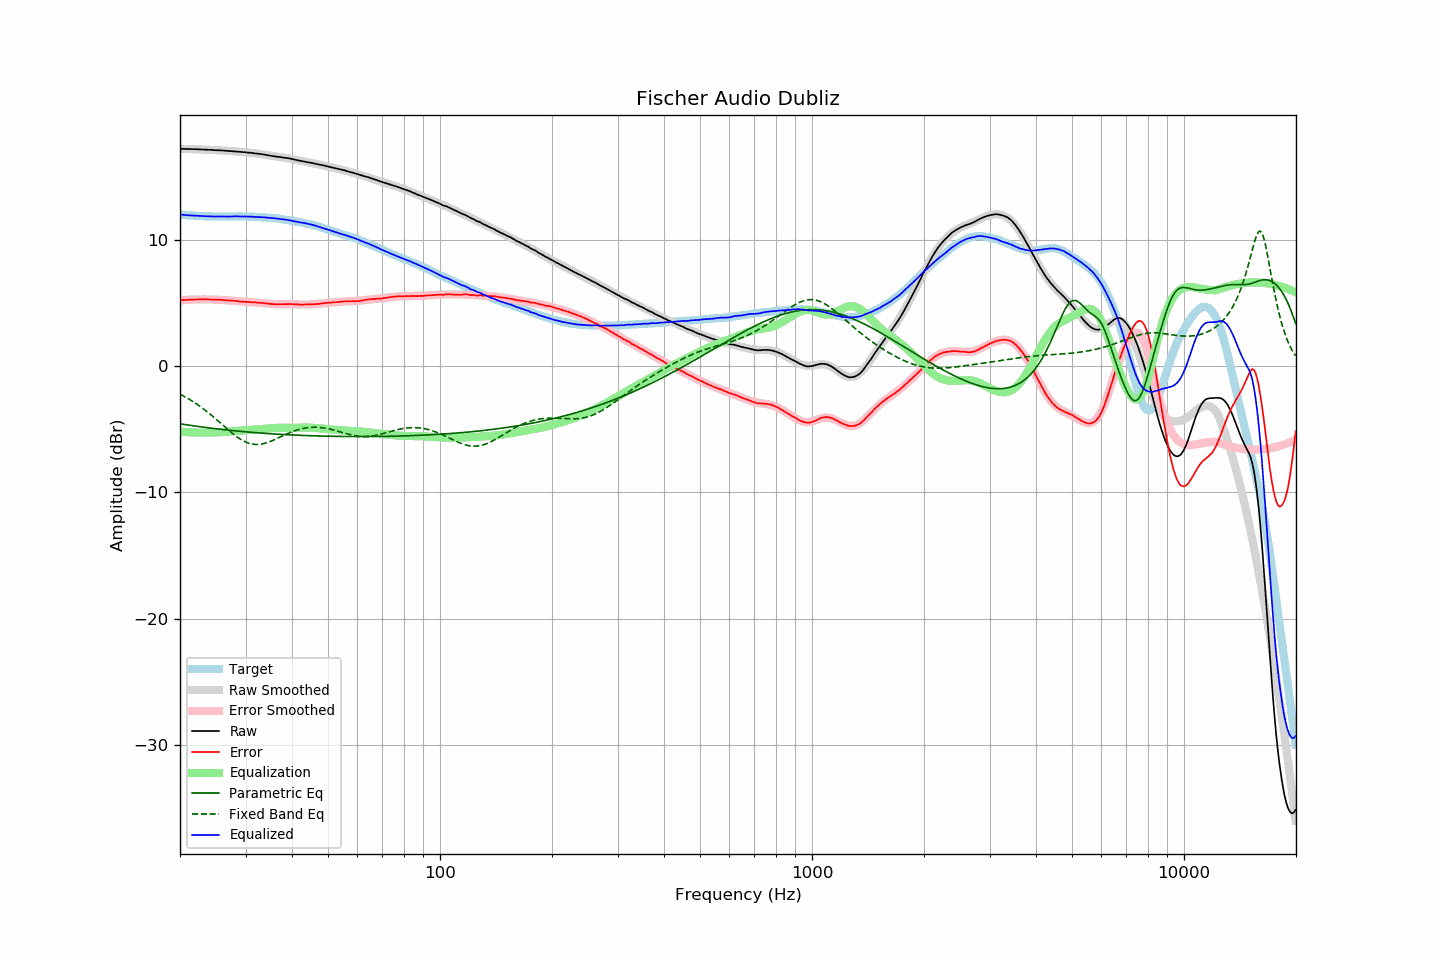

The table this chart was drawn from, first rows:
frequency, raw, error, smoothed, error_smoothed, equalization, parametric_eq, fixed_band_eq, equalized_raw, equalized_smoothed, target
20.00, 17.21, 5.21, 17.20, 5.20, -5.20, -4.58, -2.23, 12.00, 12.00, 12.00
20.20, 17.21, 5.22, 17.20, 5.21, -5.21, -4.60, -2.30, 11.99, 11.99, 11.99
20.40, 17.20, 5.22, 17.20, 5.22, -5.22, -4.62, -2.36, 11.97, 11.98, 11.98
20.61, 17.20, 5.23, 17.20, 5.23, -5.23, -4.64, -2.43, 11.96, 11.96, 11.97
20.81, 17.19, 5.24, 17.19, 5.24, -5.24, -4.65, -2.50, 11.95, 11.95, 11.95
21.02, 17.19, 5.25, 17.19, 5.25, -5.25, -4.67, -2.58, 11.94, 11.94, 11.94
21.23, 17.19, 5.26, 17.19, 5.25, -5.25, -4.69, -2.65, 11.93, 11.93, 11.93
21.44, 17.19, 5.25, 17.18, 5.26, -5.26, -4.71, -2.73, 11.93, 11.92, 11.94
21.66, 17.18, 5.26, 17.18, 5.26, -5.26, -4.73, -2.81, 11.91, 11.91, 11.92
21.87, 17.18, 5.26, 17.17, 5.27, -5.27, -4.75, -2.89, 11.91, 11.91, 11.92
22.09, 17.18, 5.28, 17.17, 5.27, -5.27, -4.77, -2.98, 11.90, 11.90, 11.90
22.31, 17.17, 5.28, 17.16, 5.27, -5.27, -4.78, -3.06, 11.89, 11.89, 11.89
22.54, 17.16, 5.28, 17.16, 5.28, -5.28, -4.80, -3.15, 11.88, 11.88, 11.88
22.76, 17.16, 5.28, 17.16, 5.28, -5.28, -4.82, -3.24, 11.88, 11.88, 11.88
22.99, 17.15, 5.28, 17.15, 5.28, -5.28, -4.83, -3.34, 11.87, 11.87, 11.87
23.22, 17.15, 5.29, 17.14, 5.28, -5.28, -4.85, -3.43, 11.87, 11.87, 11.86
23.45, 17.14, 5.27, 17.14, 5.28, -5.28, -4.87, -3.53, 11.86, 11.86, 11.87
23.69, 17.14, 5.28, 17.13, 5.28, -5.28, -4.88, -3.63, 11.86, 11.86, 11.86
23.92, 17.13, 5.28, 17.13, 5.27, -5.27, -4.90, -3.73, 11.85, 11.85, 11.85
24.16, 17.13, 5.27, 17.12, 5.27, -5.27, -4.92, -3.84, 11.85, 11.85, 11.86
24.40, 17.12, 5.26, 17.11, 5.27, -5.27, -4.93, -3.94, 11.85, 11.85, 11.86
24.65, 17.11, 5.26, 17.11, 5.26, -5.26, -4.95, -4.05, 11.84, 11.85, 11.85
24.89, 17.10, 5.25, 17.10, 5.26, -5.26, -4.96, -4.16, 11.84, 11.84, 11.85
25.14, 17.10, 5.26, 17.09, 5.25, -5.25, -4.98, -4.27, 11.84, 11.84, 11.84
25.39, 17.09, 5.25, 17.09, 5.25, -5.25, -4.99, -4.38, 11.84, 11.84, 11.84
25.65, 17.09, 5.25, 17.08, 5.24, -5.24, -5.01, -4.49, 11.85, 11.84, 11.84
25.91, 17.08, 5.24, 17.07, 5.23, -5.23, -5.02, -4.61, 11.84, 11.84, 11.84
26.16, 17.07, 5.22, 17.06, 5.23, -5.23, -5.04, -4.72, 11.84, 11.84, 11.85
26.43, 17.06, 5.22, 17.06, 5.22, -5.22, -5.05, -4.83, 11.84, 11.84, 11.84
26.69, 17.05, 5.21, 17.05, 5.21, -5.21, -5.06, -4.94, 11.84, 11.84, 11.84
26.96, 17.04, 5.20, 17.04, 5.20, -5.20, -5.08, -5.05, 11.84, 11.84, 11.84
27.23, 17.03, 5.19, 17.03, 5.19, -5.19, -5.09, -5.16, 11.84, 11.84, 11.84
27.50, 17.02, 5.18, 17.02, 5.18, -5.18, -5.10, -5.27, 11.84, 11.84, 11.84
27.77, 17.02, 5.17, 17.01, 5.17, -5.17, -5.12, -5.37, 11.85, 11.85, 11.85
28.05, 17.01, 5.17, 17.00, 5.15, -5.15, -5.13, -5.47, 11.85, 11.85, 11.84
28.33, 17.00, 5.15, 16.99, 5.14, -5.14, -5.14, -5.57, 11.85, 11.85, 11.85
28.62, 16.99, 5.14, 16.98, 5.13, -5.13, -5.16, -5.66, 11.85, 11.85, 11.85
28.90, 16.97, 5.11, 16.97, 5.12, -5.12, -5.17, -5.75, 11.84, 11.85, 11.86
29.19, 16.96, 5.10, 16.96, 5.11, -5.11, -5.18, -5.83, 11.84, 11.85, 11.86
29.48, 16.95, 5.10, 16.95, 5.10, -5.10, -5.19, -5.90, 11.84, 11.85, 11.85
29.78, 16.94, 5.09, 16.94, 5.09, -5.09, -5.20, -5.97, 11.84, 11.84, 11.85
30.08, 16.93, 5.08, 16.92, 5.08, -5.08, -5.21, -6.03, 11.84, 11.84, 11.85
30.38, 16.91, 5.08, 16.91, 5.07, -5.07, -5.23, -6.08, 11.83, 11.84, 11.83
30.68, 16.90, 5.07, 16.90, 5.06, -5.06, -5.24, -6.12, 11.83, 11.83, 11.83
30.99, 16.89, 5.06, 16.88, 5.06, -5.06, -5.25, -6.16, 11.83, 11.83, 11.83
31.30, 16.88, 5.05, 16.87, 5.05, -5.05, -5.26, -6.19, 11.83, 11.82, 11.83
31.61, 16.86, 5.04, 16.86, 5.04, -5.04, -5.27, -6.20, 11.81, 11.81, 11.82
31.93, 16.84, 5.04, 16.84, 5.03, -5.03, -5.28, -6.21, 11.80, 11.81, 11.80
32.24, 16.83, 5.02, 16.82, 5.02, -5.02, -5.29, -6.22, 11.80, 11.80, 11.81
32.57, 16.81, 5.02, 16.81, 5.01, -5.01, -5.30, -6.21, 11.79, 11.79, 11.79
32.89, 16.80, 5.01, 16.79, 5.00, -5.00, -5.31, -6.20, 11.79, 11.79, 11.79
33.22, 16.78, 5.00, 16.77, 4.99, -4.99, -5.32, -6.18, 11.79, 11.78, 11.78
33.55, 16.76, 4.98, 16.75, 4.98, -4.98, -5.33, -6.15, 11.78, 11.77, 11.78
33.89, 16.74, 4.97, 16.73, 4.96, -4.96, -5.34, -6.11, 11.77, 11.77, 11.77
34.23, 16.71, 4.96, 16.71, 4.95, -4.95, -5.34, -6.07, 11.75, 11.76, 11.75
34.57, 16.69, 4.94, 16.69, 4.94, -4.94, -5.35, -6.03, 11.75, 11.75, 11.75
34.92, 16.67, 4.94, 16.67, 4.93, -4.93, -5.36, -5.98, 11.74, 11.74, 11.73
35.27, 16.65, 4.90, 16.65, 4.92, -4.92, -5.37, -5.93, 11.73, 11.73, 11.75
35.62, 16.63, 4.91, 16.63, 4.91, -4.91, -5.38, -5.88, 11.71, 11.72, 11.72
35.97, 16.61, 4.89, 16.61, 4.91, -4.91, -5.39, -5.82, 11.70, 11.71, 11.72
... 635 more rows
